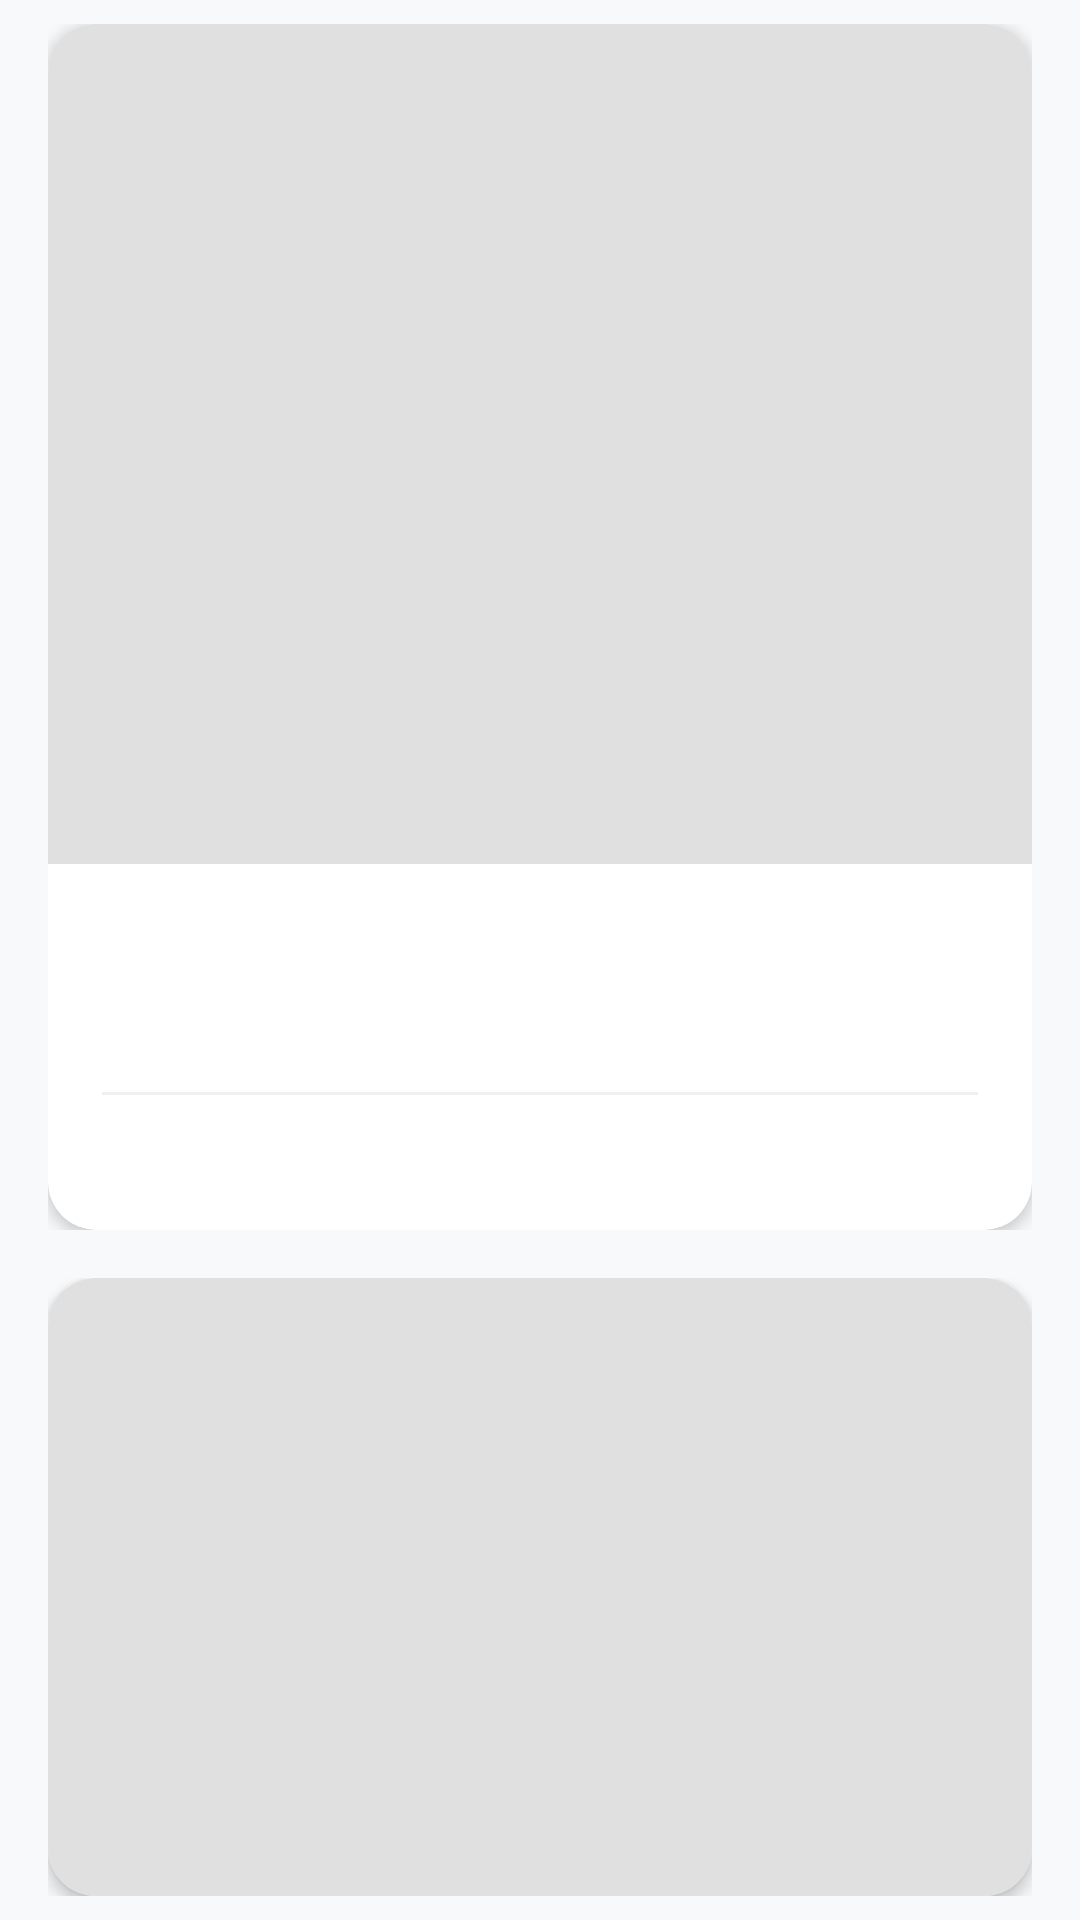

This screen was rendered from an Android layout file. Write that file and the resources it references.
<!-- AndroidManifest.xml: application theme Theme.ICCCAlertApp -->
<!-- res/layout/skeleton_loading_layout.xml -->
<?xml version="1.0" encoding="utf-8"?>
<LinearLayout xmlns:android="http://schemas.android.com/apk/res/android"
    android:layout_width="match_parent"
    android:layout_height="match_parent"
    android:orientation="vertical"
    android:background="#F8F9FA">

    
    <include layout="@layout/skeleton_event_card" />
    <include layout="@layout/skeleton_event_card" />
    <include layout="@layout/skeleton_event_card" />

</LinearLayout>
<!-- res/layout/skeleton_event_card.xml (included above) -->
<?xml version="1.0" encoding="utf-8"?>
<LinearLayout xmlns:android="http://schemas.android.com/apk/res/android"
    xmlns:app="http://schemas.android.com/apk/res-auto"
    android:layout_width="match_parent"
    android:layout_height="wrap_content"
    android:orientation="vertical"
    android:paddingStart="16dp"
    android:paddingEnd="16dp"
    android:paddingTop="8dp"
    android:paddingBottom="8dp">

    <androidx.cardview.widget.CardView
        android:layout_width="match_parent"
        android:layout_height="wrap_content"
        app:cardCornerRadius="16dp"
        app:cardElevation="3dp"
        app:cardBackgroundColor="#FFFFFF">

        <LinearLayout
            android:layout_width="match_parent"
            android:layout_height="wrap_content"
            android:orientation="vertical">

            
            <View
                android:id="@+id/skeleton_image"
                android:layout_width="match_parent"
                android:layout_height="280dp"
                android:background="#E0E0E0" />

            
            <LinearLayout
                android:layout_width="match_parent"
                android:layout_height="wrap_content"
                android:orientation="vertical"
                android:padding="18dp">

                
                <View
                    android:layout_width="200dp"
                    android:layout_height="18dp"
                    android:background="@drawable/skeleton_background" />

                
                <View
                    android:layout_width="150dp"
                    android:layout_height="14dp"
                    android:layout_marginTop="12dp"
                    android:background="@drawable/skeleton_background" />

                <View
                    android:layout_width="match_parent"
                    android:layout_height="1dp"
                    android:background="#F0F0F0"
                    android:layout_marginTop="14dp"
                    android:layout_marginBottom="14dp" />

                
                <LinearLayout
                    android:layout_width="match_parent"
                    android:layout_height="wrap_content"
                    android:orientation="horizontal">

                    <View
                        android:layout_width="100dp"
                        android:layout_height="13dp"
                        android:background="@drawable/skeleton_background" />

                    <View
                        android:layout_width="0dp"
                        android:layout_height="0dp"
                        android:layout_weight="1" />

                    <View
                        android:layout_width="60dp"
                        android:layout_height="13dp"
                        android:background="@drawable/skeleton_background" />

                </LinearLayout>

            </LinearLayout>

        </LinearLayout>

    </androidx.cardview.widget.CardView>

</LinearLayout>
<!-- resources referenced by this layout -->
<resources>
  <style name="Theme.ICCCAlertApp" parent="Theme.Material3.DayNight.NoActionBar">
  
          
          <item name="colorPrimary">@color/navy_700</item>
          <item name="colorOnPrimary">@color/white</item>
          <item name="colorPrimaryContainer">@color/navy_100</item>
          <item name="colorOnPrimaryContainer">@color/navy_700</item>
  
          
          <item name="colorSecondary">@color/colorSecondary</item>
          <item name="colorOnSecondary">@color/white</item>
          <item name="colorSecondaryContainer">@color/colorSecondaryContainer</item>
          <item name="colorOnSecondaryContainer">@color/colorOnSecondaryContainer</item>
  
          
          <item name="colorTertiary">@color/colorTertiary</item>
          <item name="colorOnTertiary">@color/white</item>
  
          
          <item name="colorSurface">@color/surface_light</item>
          <item name="colorOnSurface">@color/on_surface_light</item>
          <item name="colorSurfaceVariant">@color/surface_variant_light</item>
          <item name="colorOnSurfaceVariant">@color/on_surface_variant_light</item>
  
          
          <item name="android:colorBackground">@color/background_light</item>
          <item name="colorOnBackground">@color/on_background_light</item>
  
          
          <item name="colorError">@color/error_red</item>
          <item name="colorOnError">@color/white</item>
  
          
          <item name="android:statusBarColor">@android:color/transparent</item>
          <item name="android:navigationBarColor">@android:color/transparent</item>
          
          <item name="android:windowLightStatusBar" tools:targetApi="m">false</item>
          <item name="android:windowLightNavigationBar" tools:targetApi="o_mr1">true</item>
          <item name="android:windowLayoutInDisplayCutoutMode" tools:targetApi="p">shortEdges</item>
          <item name="android:enforceNavigationBarContrast" tools:targetApi="q">false</item>
          
          <item name="android:enforceStatusBarContrast" tools:targetApi="q">false</item>
  
          
          <item name="toolbarStyle">@style/Widget.ICCCAlertApp.Toolbar</item>
          <item name="colorControlNormal">@color/colorSecondary</item>
          <item name="actionMenuTextColor">@color/white</item>
  
      </style>
  <color name="navy_700">#0A1628</color>
  <color name="white">#FFFFFF</color>
  <color name="navy_100">#BAE6FD</color>
  <color name="colorSecondary">#06B6D4</color>
  <color name="colorSecondaryContainer">#CFFAFE</color>
  <color name="colorOnSecondaryContainer">#083344</color>
  <color name="colorTertiary">#F59E0B</color>
  <color name="surface_light">#FFFFFF</color>
  <color name="on_surface_light">#0F172A</color>
  <color name="surface_variant_light">#F0F9FF</color>
  <color name="on_surface_variant_light">#64748B</color>
  <color name="background_light">#EFF9FF</color>
  <color name="on_background_light">#0F172A</color>
  <color name="error_red">#DC2626</color>
  <style name="Widget.ICCCAlertApp.Toolbar" parent="Widget.Material3.Toolbar">
          <item name="titleTextColor">@color/white</item>
          <item name="subtitleTextColor">@color/navy_100</item>
          <item name="android:background">@color/navy_700</item>
      </style>
</resources>
